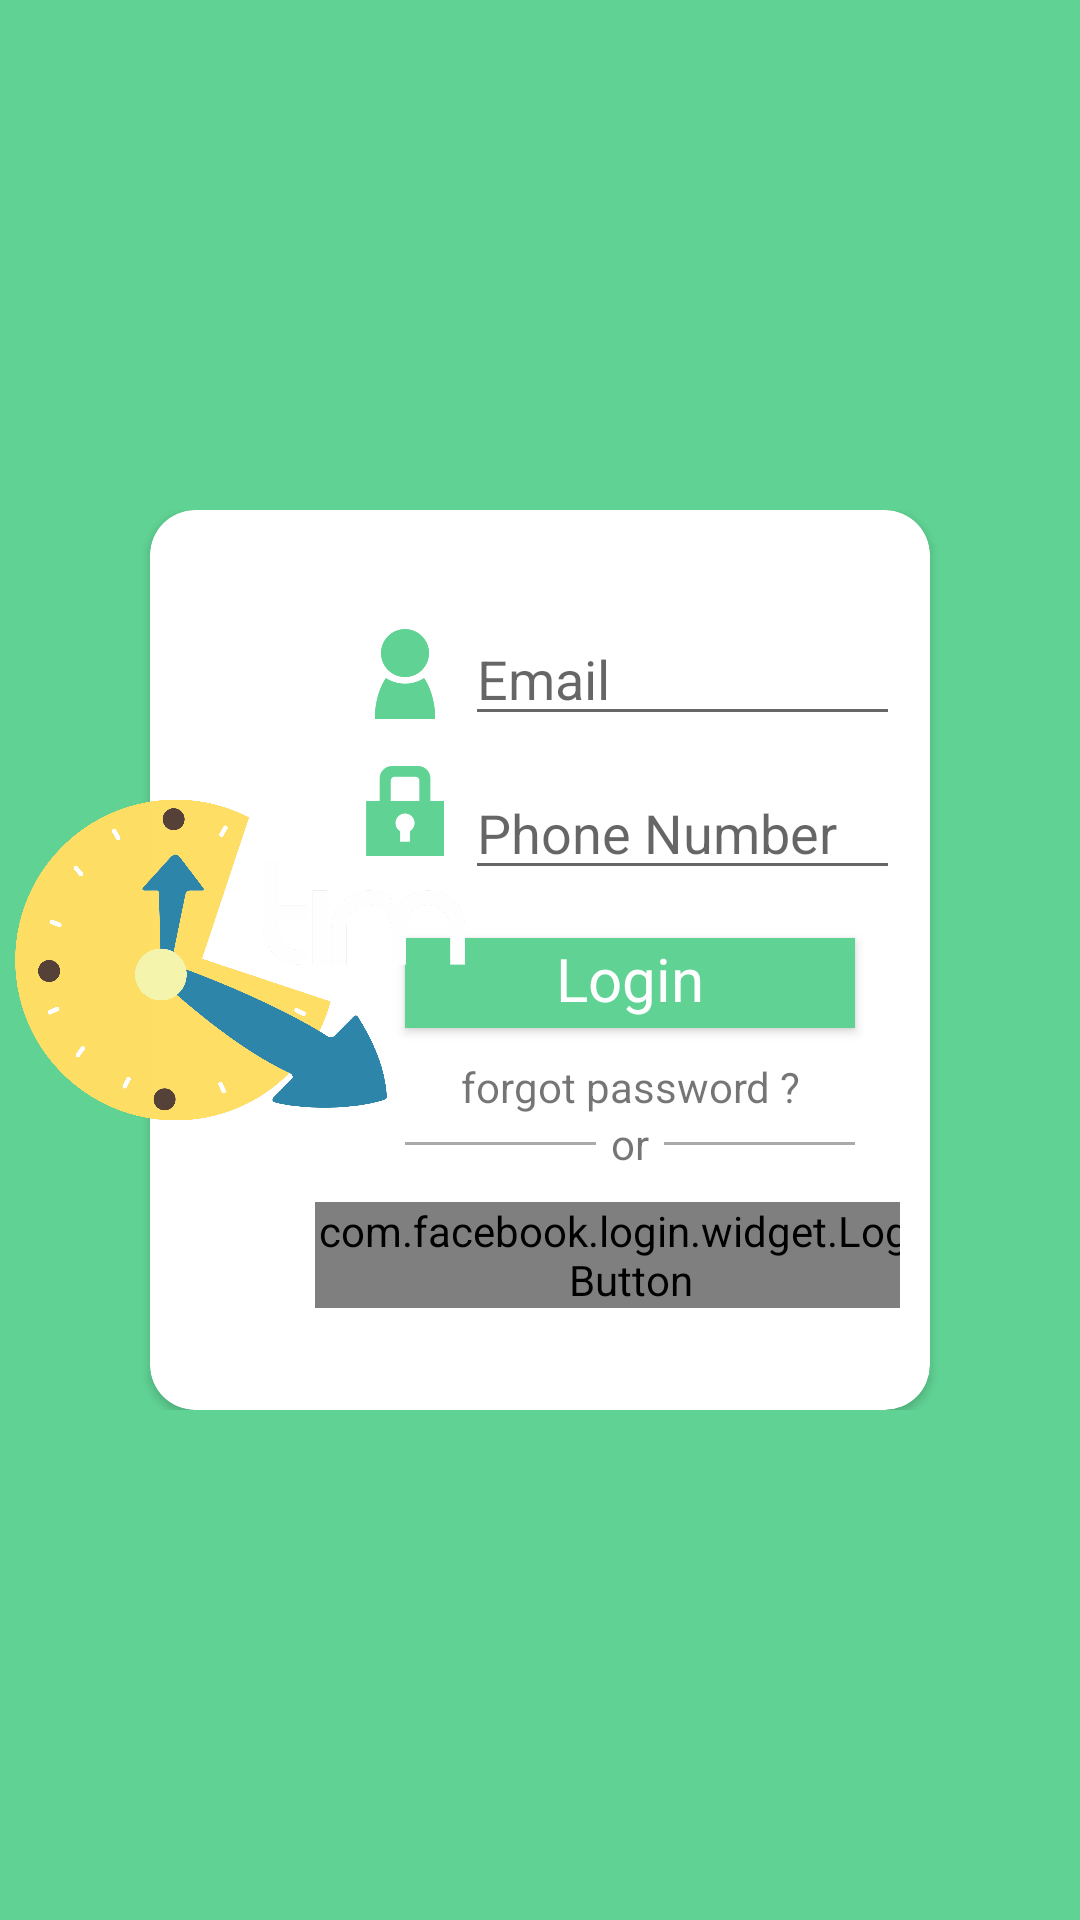

The Android layout XML behind this screen, and the referenced resources:
<!-- AndroidManifest.xml: application theme AppTheme.NoActionBar -->
<!-- res/layout/activity_login.xml -->
<RelativeLayout xmlns:android="http://schemas.android.com/apk/res/android"
    xmlns:app="http://schemas.android.com/apk/res-auto"
    xmlns:tools="http://schemas.android.com/tools"
    android:layout_width="match_parent"
    android:layout_height="match_parent"
    android:background="@color/colorCustomeToolbar"
    android:gravity="center_horizontal"
    android:orientation="vertical">

    <LinearLayout
        android:layout_width="match_parent"
        android:layout_height="wrap_content"
        android:layout_centerInParent="true">

        <RelativeLayout
            android:layout_width="match_parent"
            android:layout_height="wrap_content">

            <android.support.v7.widget.CardView
                android:layout_width="match_parent"
                android:layout_height="300dp"
                android:layout_centerInParent="true"
                android:layout_marginLeft="50dp"
                android:layout_marginRight="50dp"
                app:cardCornerRadius="15dp">

                <LinearLayout
                    android:layout_width="match_parent"
                    android:layout_height="wrap_content"
                    android:layout_gravity="center_vertical"
                    android:orientation="vertical"
                    android:padding="10dp">

                    <android.support.design.widget.TextInputLayout
                        android:layout_width="match_parent"
                        android:layout_height="wrap_content"
                        android:layout_marginBottom="10dp"
                        android:layout_marginLeft="60dp">

                        <LinearLayout
                            android:layout_width="match_parent"
                            android:layout_height="wrap_content"
                            android:orientation="horizontal">

                            <ImageView
                                android:layout_width="30dp"
                                android:layout_height="30dp"
                                android:layout_gravity="center_vertical"
                                android:src="@drawable/user" />

                            <AutoCompleteTextView
                                android:id="@+id/email"
                                android:layout_width="match_parent"
                                android:layout_height="wrap_content"
                                android:layout_marginLeft="5dp"
                                android:hint="Email"
                                android:inputType="textEmailAddress"
                                android:maxLines="1"
                                android:singleLine="true" />
                        </LinearLayout>

                    </android.support.design.widget.TextInputLayout>

                    <android.support.design.widget.TextInputLayout
                        android:layout_width="match_parent"
                        android:layout_height="wrap_content"
                        android:layout_marginLeft="60dp">

                        <LinearLayout
                            android:layout_width="match_parent"
                            android:layout_height="wrap_content"
                            android:orientation="horizontal">

                            <ImageView
                                android:layout_width="30dp"
                                android:layout_height="30dp"
                                android:src="@drawable/pasword" />

                            <EditText
                                android:id="@+id/password"
                                android:layout_width="match_parent"
                                android:layout_height="wrap_content"
                                android:layout_marginLeft="5dp"
                                android:hint="Phone Number"
                                android:imeActionId="@+id/login"
                                android:imeOptions="actionUnspecified"
                                android:inputType="numberSigned"
                                android:maxLines="1"
                                android:singleLine="true" />

                        </LinearLayout>
                    </android.support.design.widget.TextInputLayout>

                    <Button
                        android:id="@+id/email_sign_in_button"
                        style="?android:textAppearanceSmall"
                        android:layout_width="150dp"
                        android:layout_height="30dp"
                        android:layout_gravity="center_horizontal"
                        android:layout_marginLeft="30dp"
                        android:layout_marginTop="16dp"
                        android:background="@color/colorCustomeToolbar"
                        android:gravity="center_horizontal"
                        android:text="Login"
                        android:textAllCaps="false"
                        android:textColor="@android:color/white"
                        android:textSize="20sp" />

                    <TextView
                        android:layout_width="match_parent"
                        android:layout_height="wrap_content"
                        android:layout_marginLeft="60dp"
                        android:layout_marginTop="10dp"
                        android:text="forgot password ?"
                        android:textAlignment="center" />

                    <RelativeLayout
                        android:layout_width="match_parent"
                        android:layout_height="wrap_content"
                        android:layout_marginLeft="60dp">

                        <View
                            android:layout_width="150dp"
                            android:layout_height="1dp"
                            android:layout_centerInParent="true"
                            android:layout_marginTop="10dp"
                            android:background="@android:color/darker_gray" />

                        <TextView
                            android:layout_width="wrap_content"
                            android:layout_height="wrap_content"
                            android:layout_centerInParent="true"
                            android:layout_centerVertical="true"
                            android:background="@android:color/white"
                            android:gravity="center"
                            android:paddingLeft="5dp"
                            android:paddingRight="5dp"
                            android:text="or" />

                    </RelativeLayout>

                    <com.facebook.login.widget.LoginButton
                        android:id="@+id/login_button"
                        android:layout_width="wrap_content"
                        android:layout_height="wrap_content"
                        android:layout_gravity="center_horizontal"
                        android:layout_marginLeft="30dp"
                        android:layout_marginTop="10dp"
                        android:gravity="center_horizontal" />
                </LinearLayout>
            </android.support.v7.widget.CardView>
        </RelativeLayout>
    </LinearLayout>

    <ImageView
        android:layout_width="150dp"
        android:layout_height="150dp"
        android:layout_alignParentLeft="true"
        android:layout_centerVertical="true"
        android:layout_marginLeft="5dp"
        android:src="@drawable/logo" />

</RelativeLayout>
<!-- resources referenced by this layout -->
<resources>
  <color name="colorCustomeToolbar">#60D394</color>
  <!-- drawable logo: png bitmap (drawable-hdpi, 123685 bytes) -->
  <!-- drawable pasword: png bitmap (drawable-hdpi, 3348 bytes) -->
  <!-- drawable user: png bitmap (drawable-hdpi, 7285 bytes) -->
  <style name="AppTheme.NoActionBar">
          <item name="windowActionBar">false</item>
          <item name="windowNoTitle">true</item>
      </style>
</resources>
